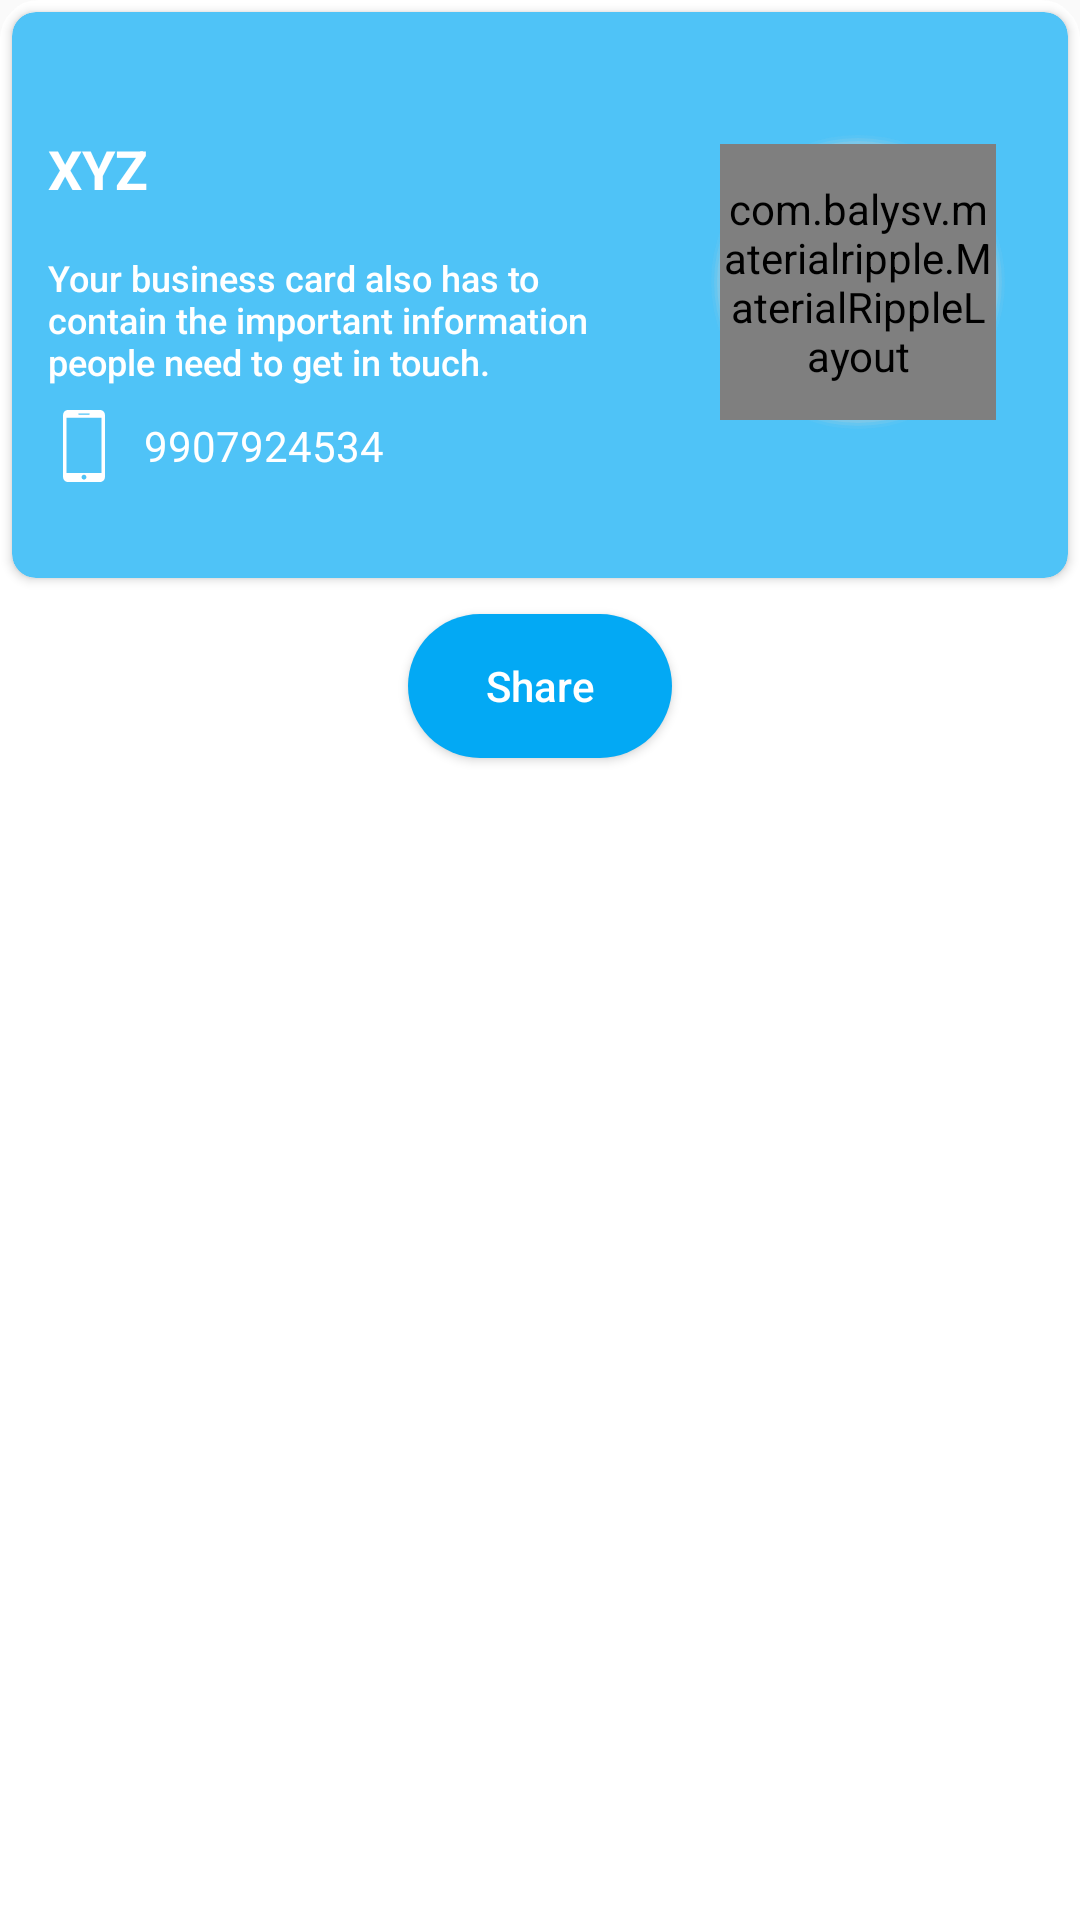

Here is an Android app screen rendered from its layout file. Give the layout XML and the strings, colors and styles it references.
<!-- AndroidManifest.xml: application theme AppTheme -->
<!-- res/layout/business_card_shared_layout.xml -->
<?xml version="1.0" encoding="utf-8"?>
<androidx.constraintlayout.widget.ConstraintLayout xmlns:android="http://schemas.android.com/apk/res/android"
    xmlns:app="http://schemas.android.com/apk/res-auto"
    android:id="@+id/businessCard_action"
    android:layout_width="match_parent"
    android:layout_height="match_parent"
    android:background="@drawable/bottomsheet">

    <LinearLayout
        android:layout_width="match_parent"
        android:layout_height="wrap_content"
        android:gravity="center"
        android:orientation="vertical"
        app:layout_constraintEnd_toEndOf="parent"
        app:layout_constraintStart_toStartOf="parent"
        app:layout_constraintTop_toTopOf="parent">

        <androidx.cardview.widget.CardView
            android:id="@+id/card_visiting"
            android:layout_width="match_parent"
            android:layout_height="wrap_content"
            android:layout_margin="@dimen/font_4dp"
            app:cardBackgroundColor="@color/colorPrimary"
            app:cardCornerRadius="@dimen/font_8dp">

            <LinearLayout
                android:id="@+id/parent_lyt"
                android:layout_width="match_parent"
                android:layout_height="wrap_content"
                android:orientation="horizontal">

                <LinearLayout
                    android:layout_width="match_parent"
                    android:layout_height="wrap_content"
                    android:layout_gravity="start|center"
                    android:layout_marginHorizontal="@dimen/font_12dp"
                    android:layout_marginVertical="@dimen/font_32dp"
                    android:layout_weight="70"
                    android:gravity="start|center"
                    android:orientation="vertical">


                    <TextView
                        android:id="@+id/tvname"
                        android:layout_width="wrap_content"
                        android:layout_height="wrap_content"
                        android:layout_gravity="start|center"
                        android:layout_marginVertical="@dimen/font_8dp"
                        android:gravity="start|center"
                        android:text="XYZ"
                        android:textColor="@color/white"
                        android:textSize="@dimen/font_18sp"
                        android:textStyle="bold" />

                    <TextView
                        android:id="@+id/tvaddress"
                        android:layout_width="wrap_content"
                        android:layout_height="wrap_content"
                        android:layout_gravity="start|center"
                        android:layout_marginVertical="@dimen/font_8dp"
                        android:fontFamily="sans-serif-medium"
                        android:gravity="start|center"
                        android:text="@string/address"
                        android:textColor="@color/white"
                        android:textSize="@dimen/font_12sp" />


                    <TextView
                        android:id="@+id/tvmobile"
                        android:layout_width="wrap_content"
                        android:layout_height="wrap_content"
                        android:layout_gravity="left|center"
                        android:drawableLeft="@drawable/ic_android_phone"
                        android:drawablePadding="@dimen/font_8dp"
                        android:drawableTint="@color/white"
                        android:gravity="left|center"
                        android:text="9907924534"
                        android:textColor="@color/white" />


                </LinearLayout>

                <LinearLayout
                    android:layout_width="wrap_content"
                    android:layout_height="wrap_content"
                    android:layout_marginHorizontal="@dimen/font_8dp"
                    android:layout_marginVertical="@dimen/font_20dp"
                    android:orientation="vertical">


                    <LinearLayout
                        android:layout_width="100dp"
                        android:layout_height="100dp"
                        android:layout_gravity="right|center"
                        android:layout_marginHorizontal="@dimen/font_12dp"
                        android:layout_marginVertical="@dimen/font_20dp"
                        android:background="@drawable/circle_shadow"
                        android:gravity="right|center"
                        android:padding="@dimen/font_4dp">

                        <com.balysv.materialripple.MaterialRippleLayout
                            style="@style/RippleStyleWhite"
                            android:layout_width="match_parent"
                            android:layout_height="match_parent"
                            android:layout_gravity="center">

                            <de.hdodenhof.circleimageview.CircleImageView
                                android:id="@+id/profile"
                                android:layout_width="96dp"
                                android:layout_height="96dp"
                                android:layout_gravity="center"
                                android:padding="4dp"
                                android:src="@drawable/ic_profile" />
                        </com.balysv.materialripple.MaterialRippleLayout>
                    </LinearLayout>

                </LinearLayout>

            </LinearLayout>

        </androidx.cardview.widget.CardView>


        <Button
            android:id="@+id/btnshareCard"
            android:layout_width="wrap_content"
            android:layout_height="wrap_content"
            android:layout_margin="@dimen/font_8dp"
            android:layout_marginVertical="@dimen/font_20dp"
            android:background="@drawable/verify_button_dark"
            android:drawableRight="@drawable/ic_whatsapp"
            android:drawablePadding="@dimen/font_20dp"
            android:paddingHorizontal="@dimen/font_12dp"
            android:text="Share"
            android:textAllCaps="false"
            android:textColor="@color/white" />

    </LinearLayout>

</androidx.constraintlayout.widget.ConstraintLayout>
<!-- resources referenced by this layout -->
<resources>
  <color name="colorPrimary">#4FC3F7</color>
  <color name="white">#ffffff</color>
  <dimen name="font_12dp">12dp</dimen>
  <dimen name="font_12sp">12sp</dimen>
  <dimen name="font_18sp">18sp</dimen>
  <dimen name="font_20dp">20dp</dimen>
  <dimen name="font_32dp">32dp</dimen>
  <dimen name="font_4dp">4dp</dimen>
  <dimen name="font_8dp">8dp</dimen>
  <!-- drawable bottomsheet (drawable) -->
  <?xml version="1.0" encoding="utf-8"?>
  <shape xmlns:android="http://schemas.android.com/apk/res/android" >
      <stroke android:width="2dp"
          android:color="@android:color/white" />
  
      <corners android:topLeftRadius="@dimen/font_12dp"
          android:topRightRadius="@dimen/font_12dp"/>
  
      <gradient android:angle="270"
          android:centerColor="@android:color/white"
          android:endColor="@android:color/white"
          android:startColor="@android:color/white" />
  </shape>
  <!-- drawable circle_shadow: vector/xml drawable (drawable, 2002 chars, omitted) -->
  <!-- drawable ic_android_phone (drawable) -->
  <vector xmlns:android="http://schemas.android.com/apk/res/android"
      android:width="24dp"
      android:height="24dp"
      android:viewportWidth="35"
      android:viewportHeight="35">
    <path
        android:fillColor="@color/colorPrimaryDark"
        android:pathData="M25.302,0H9.698c-1.3,0 -2.364,1.063 -2.364,2.364v30.271C7.334,33.936 8.398,35 9.698,35h15.604c1.3,0 2.364,-1.062 2.364,-2.364V2.364C27.666,1.063 26.602,0 25.302,0zM15.004,1.704h4.992c0.158,0 0.286,0.128 0.286,0.287c0,0.158 -0.128,0.286 -0.286,0.286h-4.992c-0.158,0 -0.286,-0.128 -0.286,-0.286C14.718,1.832 14.846,1.704 15.004,1.704zM17.5,33.818c-0.653,0 -1.182,-0.529 -1.182,-1.183s0.529,-1.182 1.182,-1.182s1.182,0.528 1.182,1.182S18.153,33.818 17.5,33.818zM26.021,30.625H8.979V3.749h17.042V30.625z"/>
  </vector>
  <!-- drawable ic_profile: vector/xml drawable (drawable, 5063 chars, omitted) -->
  <!-- drawable verify_button_dark (drawable-v24) -->
  <?xml version="1.0" encoding="utf-8"?>
  <shape xmlns:android="http://schemas.android.com/apk/res/android" android:shape="rectangle">
      <corners
          android:topLeftRadius="100dp"
          android:topRightRadius="100dp"
          android:bottomRightRadius="100dp"
          android:bottomLeftRadius="100dp"/>
  
      <gradient
          android:centerColor="@color/colorPrimaryDark"
          android:endColor="@color/colorPrimaryDark"
          android:startColor="@color/colorPrimaryDark" />
  </shape>
  <string name="address">Your business card also has to contain the important information people need to get in touch.</string>
  <style name="RippleStyleWhite">
          <item name="mrl_rippleOverlay">true</item>
          <item name="mrl_rippleColor">#80FFFFFF</item>
          <item name="mrl_rippleHover">true</item>
          <item name="mrl_rippleAlpha">0.2</item>
      </style>
  <style name="AppTheme" parent="Theme.AppCompat.Light.DarkActionBar">
          
          <item name="colorPrimary">@color/colorPrimary</item>
          <item name="colorPrimaryDark">@color/colorPrimaryDark</item>
          <item name="colorAccent">@color/colorAccent</item>
      </style>
  <color name="colorPrimaryDark">#03A9F4</color>
  <color name="colorAccent">#81D4FA</color>
</resources>
